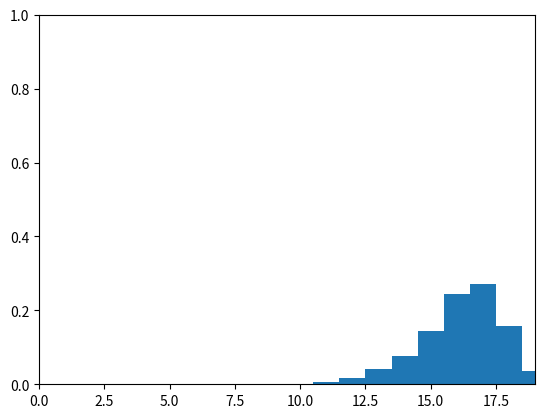

Here is the Python script that generated this plot:
import numpy as np
import matplotlib.pyplot as plt
import time


def discrete_filter(bel, d):


    """Calculate new belief Bel(x).
    Arguments:
    bel -- current belief of robot position x
    d -- move command -1=backward, 1=forward
    See lecture on discrete filters slide 4 for details.
    """
    bel_prime = np.zeros(bel.shape[0])
    if d == 1:  # move forward
        for x in range(bel.shape[0]):
            if x >= 2:
                bel2 = bel[x-2]
            else:           
                bel2 = 0
        
            if x >= 1:
                bel1 = bel[x-1]
            else:
                bel1 = 0
            
            bel0 = bel[x]
        
            if x < bel.shape[0]-1:
                bel_prime[x] = 0.25*bel2+0.50*bel1+0.25*bel0
            
            elif x == bel.shape[0]-1:  # last cell
                bel_prime[x] = 0.25*bel2+0.75*bel1+1.00*bel0
        
    if d == -1:  # move backward
        for x in range(bel.shape[0]):
            if x < bel.shape[0]-2:
                bel2 = bel[x+2]
            else:
                bel2 = 0
    
            if x < bel.shape[0]-1:
                bel1 = bel[x+1]
            else:
                bel1 = 0
            
            bel0 = bel[x]
            
            if x > 0:
                bel_prime[x] = 0.25*bel2+0.50*bel1+0.25*bel0
            elif x == 0:  # first cell
                bel_prime[x] = 0.25*bel2+0.75*bel1+1.00*bel0
    
    return bel_prime


def plot_historgram(bel):

    plt.cla()
    plt.bar(range(0, bel.shape[0]), bel, width=1.0)
    plt.axis([0, bel.shape[0]-1, 0, 1])
    plt.draw()
    time.sleep(1)


def main():


    bel = np.hstack((np.zeros(10), 1, np.zeros(9)))
    plt.figure()
    plt.ion()
    plt.show()
    
    for i in range(0, 9):
        plot_historgram(bel)
        bel = discrete_filter(bel, 1)
        print(np.sum(bel))
    
    for i in range(0, 3):
        plot_historgram(bel)
        bel = discrete_filter(bel, -1)
        print(np.sum(bel))
    
    plt.ioff()
    plt.show()

if __name__ == "__main__":
    main()
